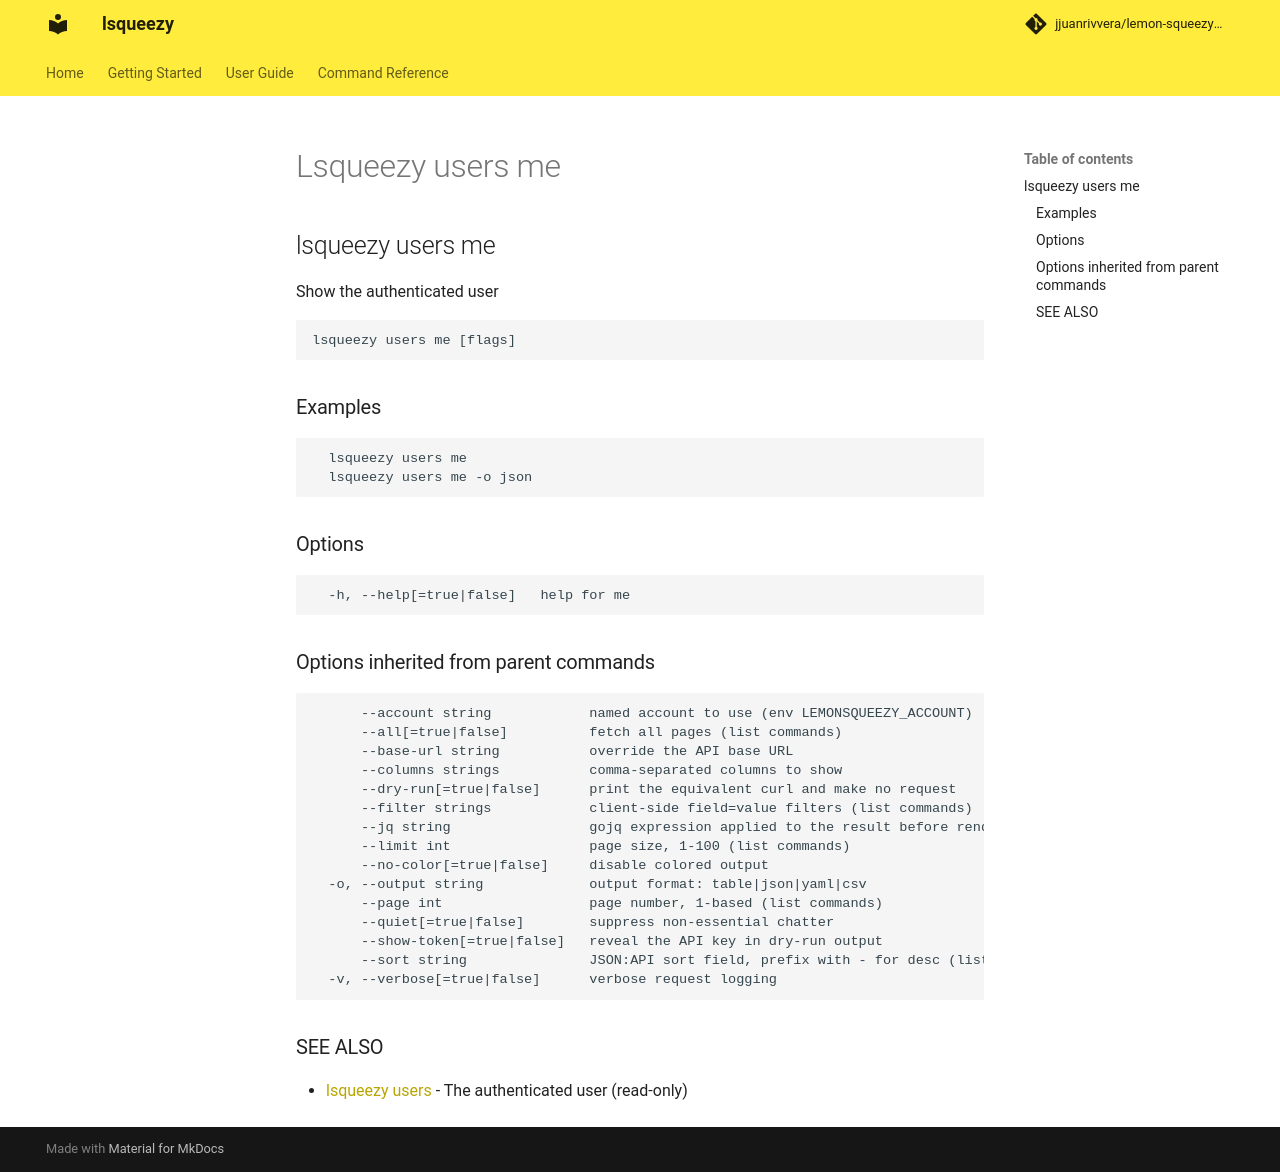

repository: jjuanrivvera/lemon-squeezy-cli · page: commands/lsqueezy_users_me/index.html · generator: mkdocs

## lsqueezy users me

Show the authenticated user

```
lsqueezy users me [flags]
```

### Examples

```
  lsqueezy users me
  lsqueezy users me -o json
```

### Options

```
  -h, --help[=true|false]   help for me
```

### Options inherited from parent commands

```
      --account string            named account to use (env LEMONSQUEEZY_ACCOUNT)
      --all[=true|false]          fetch all pages (list commands)
      --base-url string           override the API base URL
      --columns strings           comma-separated columns to show
      --dry-run[=true|false]      print the equivalent curl and make no request
      --filter strings            client-side field=value filters (list commands)
      --jq string                 gojq expression applied to the result before rendering
      --limit int                 page size, 1-100 (list commands)
      --no-color[=true|false]     disable colored output
  -o, --output string             output format: table|json|yaml|csv
      --page int                  page number, 1-based (list commands)
      --quiet[=true|false]        suppress non-essential chatter
      --show-token[=true|false]   reveal the API key in dry-run output
      --sort string               JSON:API sort field, prefix with - for desc (list commands)
  -v, --verbose[=true|false]      verbose request logging
```

### SEE ALSO

* [lsqueezy users](lsqueezy_users.md)	 - The authenticated user (read-only)
